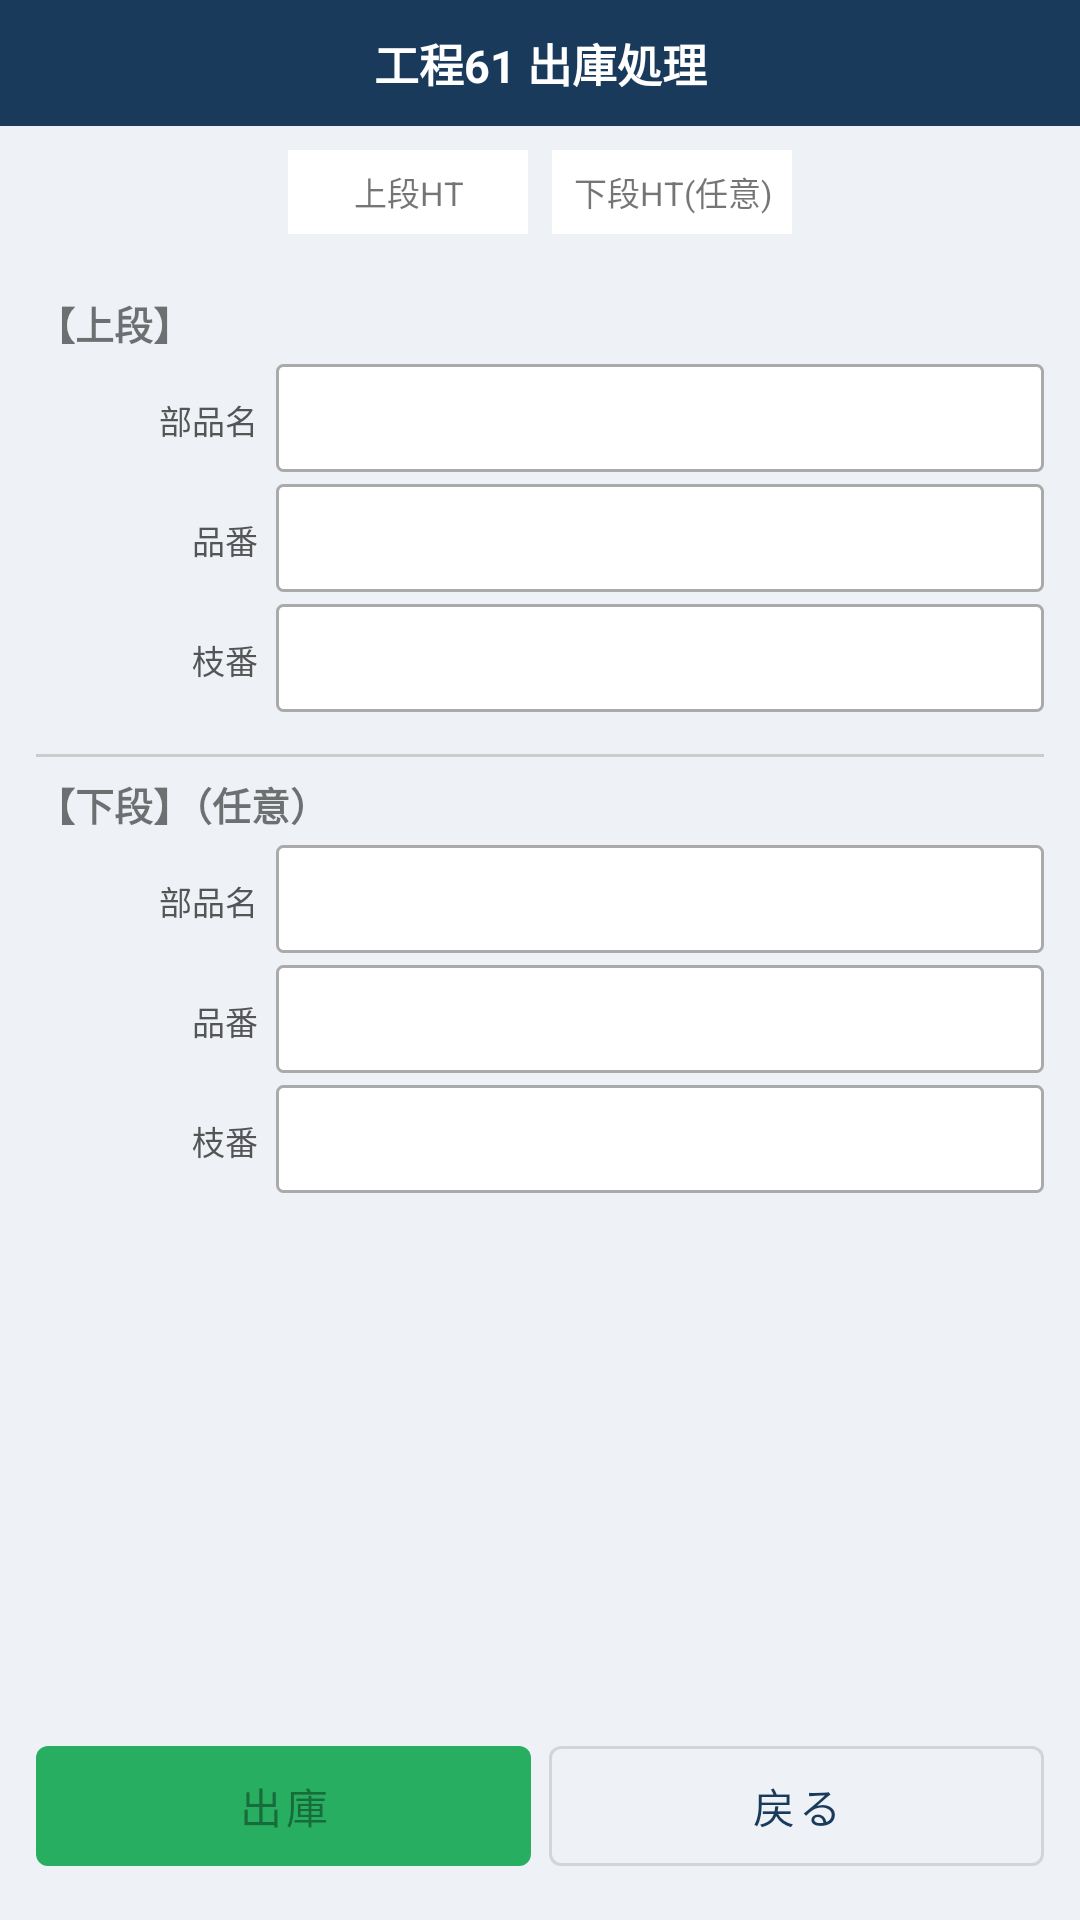

Android layout source for this screen:
<!-- AndroidManifest.xml: application theme Theme.BTTokyu -->
<!-- res/layout/fragment_stock_out.xml -->
<?xml version="1.0" encoding="utf-8"?>
<LinearLayout xmlns:android="http://schemas.android.com/apk/res/android"
    android:layout_width="match_parent" android:layout_height="match_parent"
    android:orientation="vertical" android:background="@color/background">

    <TextView
        android:layout_width="match_parent" android:layout_height="wrap_content"
        android:text="工程61 出庫処理"
        style="@style/Widget.BTTokyu.TitleBar"/>

    
    <LinearLayout
        android:layout_width="match_parent" android:layout_height="wrap_content"
        android:orientation="horizontal" android:gravity="center" android:padding="8dp">

        <TextView
            android:id="@+id/tvStep1"
            android:layout_width="80dp" android:layout_height="28dp"
            android:text="上段HT" android:gravity="center"
            android:background="@color/field_normal"
            android:textSize="11sp" android:layout_marginEnd="8dp"/>

        <TextView
            android:id="@+id/tvStep2"
            android:layout_width="80dp" android:layout_height="28dp"
            android:text="下段HT(任意)" android:gravity="center"
            android:background="@color/field_normal"
            android:textSize="11sp"/>

    </LinearLayout>

    <ScrollView
        android:layout_width="match_parent" android:layout_height="0dp"
        android:layout_weight="1" android:padding="12dp">

        <LinearLayout
            android:layout_width="match_parent" android:layout_height="wrap_content"
            android:orientation="vertical">

            
            <TextView
                android:layout_width="match_parent" android:layout_height="wrap_content"
                android:text="【上段】"
                android:textStyle="bold" android:textSize="13sp"
                android:layout_marginBottom="4dp"/>

            <LinearLayout android:layout_width="match_parent" android:layout_height="wrap_content"
                android:orientation="horizontal" android:layout_marginBottom="4dp">
                <TextView style="@style/Widget.BTTokyu.FieldLabel" android:text="部品名"/>
                <TextView android:id="@+id/tvBn1" style="@style/Widget.BTTokyu.FieldValue"
                    android:layout_weight="1"/>
            </LinearLayout>

            <LinearLayout android:layout_width="match_parent" android:layout_height="wrap_content"
                android:orientation="horizontal" android:layout_marginBottom="4dp">
                <TextView style="@style/Widget.BTTokyu.FieldLabel" android:text="品番"/>
                <TextView android:id="@+id/tvHinban1" style="@style/Widget.BTTokyu.FieldValue"
                    android:layout_weight="1"/>
            </LinearLayout>

            <LinearLayout android:layout_width="match_parent" android:layout_height="wrap_content"
                android:orientation="horizontal" android:layout_marginBottom="8dp">
                <TextView style="@style/Widget.BTTokyu.FieldLabel" android:text="枝番"/>
                <TextView android:id="@+id/tvEban1" style="@style/Widget.BTTokyu.FieldValue"
                    android:layout_weight="1"/>
            </LinearLayout>

            <View android:layout_width="match_parent" android:layout_height="1dp"
                android:background="#CCCCCC" android:layout_marginVertical="6dp"/>

            
            <TextView
                android:layout_width="match_parent" android:layout_height="wrap_content"
                android:text="【下段】（任意）"
                android:textStyle="bold" android:textSize="13sp"
                android:layout_marginBottom="4dp"/>

            <LinearLayout android:layout_width="match_parent" android:layout_height="wrap_content"
                android:orientation="horizontal" android:layout_marginBottom="4dp">
                <TextView style="@style/Widget.BTTokyu.FieldLabel" android:text="部品名"/>
                <TextView android:id="@+id/tvBn2" style="@style/Widget.BTTokyu.FieldValue"
                    android:layout_weight="1"/>
            </LinearLayout>

            <LinearLayout android:layout_width="match_parent" android:layout_height="wrap_content"
                android:orientation="horizontal" android:layout_marginBottom="4dp">
                <TextView style="@style/Widget.BTTokyu.FieldLabel" android:text="品番"/>
                <TextView android:id="@+id/tvHinban2" style="@style/Widget.BTTokyu.FieldValue"
                    android:layout_weight="1"/>
            </LinearLayout>

            <LinearLayout android:layout_width="match_parent" android:layout_height="wrap_content"
                android:orientation="horizontal" android:layout_marginBottom="8dp">
                <TextView style="@style/Widget.BTTokyu.FieldLabel" android:text="枝番"/>
                <TextView android:id="@+id/tvEban2" style="@style/Widget.BTTokyu.FieldValue"
                    android:layout_weight="1"/>
            </LinearLayout>

        </LinearLayout>
    </ScrollView>

    
    <LinearLayout
        android:layout_width="match_parent" android:layout_height="wrap_content"
        android:orientation="horizontal" android:padding="12dp" android:weightSum="2">

        <com.google.android.material.button.MaterialButton
            android:id="@+id/btnSend"
            style="@style/Widget.BTTokyu.ActionButton"
            android:layout_weight="1"
            android:text="出庫"
            android:enabled="false"
            android:layout_marginEnd="6dp"/>

        <com.google.android.material.button.MaterialButton
            android:id="@+id/btnBack"
            style="@style/Widget.BTTokyu.BackButton"
            android:layout_weight="1"
            android:text="戻る"/>

    </LinearLayout>
</LinearLayout>
<!-- resources referenced by this layout -->
<resources>
  <color name="background">   #EEF2F7</color>
  <color name="field_normal"> #FFFFFF</color>
  <style name="Widget.BTTokyu.ActionButton" parent="Widget.MaterialComponents.Button">
          <item name="android:layout_width">0dp</item>
          <item name="android:layout_height">52dp</item>
          <item name="android:textSize">14sp</item>
          <item name="backgroundTint">@color/success</item>
      </style>
  <style name="Widget.BTTokyu.BackButton" parent="Widget.MaterialComponents.Button.OutlinedButton">
          <item name="android:layout_width">0dp</item>
          <item name="android:layout_height">52dp</item>
          <item name="android:textSize">14sp</item>
      </style>
  <style name="Widget.BTTokyu.FieldLabel">
          <item name="android:textSize">11sp</item>
          <item name="android:textColor">#555555</item>
          <item name="android:layout_width">80dp</item>
          <item name="android:layout_height">wrap_content</item>
          <item name="android:gravity">end|center_vertical</item>
          <item name="android:paddingEnd">6dp</item>
      </style>
  <style name="Widget.BTTokyu.FieldValue">
          <item name="android:textSize">14sp</item>
          <item name="android:textColor">@android:color/black</item>
          <item name="android:layout_width">0dp</item>
          <item name="android:layout_height">36dp</item>
          <item name="android:background">@drawable/field_bg</item>
          <item name="android:paddingStart">8dp</item>
          <item name="android:paddingEnd">8dp</item>
          <item name="android:gravity">center_vertical</item>
      </style>
  <style name="Widget.BTTokyu.TitleBar">
          <item name="android:background">@color/primary</item>
          <item name="android:textColor">@color/on_primary</item>
          <item name="android:textSize">15sp</item>
          <item name="android:textStyle">bold</item>
          <item name="android:gravity">center</item>
          <item name="android:padding">10dp</item>
      </style>
  <style name="Theme.BTTokyu" parent="Theme.MaterialComponents.DayNight.NoActionBar">
          <item name="colorPrimary">          @color/primary</item>
          <item name="colorPrimaryDark">      @color/primary_dark</item>
          <item name="colorAccent">           @color/accent</item>
          <item name="colorSecondary">        @color/secondary</item>
          <item name="android:windowBackground">@color/background</item>
          <item name="android:statusBarColor">@color/primary_dark</item>
      </style>
  <color name="success">      #27AE60</color>
  <!-- drawable field_bg (drawable) -->
  <?xml version="1.0" encoding="utf-8"?>
  <shape xmlns:android="http://schemas.android.com/apk/res/android">
      <solid android:color="#FFFFFF" />
      <stroke android:width="1dp" android:color="#AAAAAA" />
      <corners android:radius="2dp" />
  </shape>
  <color name="primary">      #1A3A5C</color>
  <color name="on_primary">   #FFFFFF</color>
  <color name="primary_dark"> #0F2540</color>
  <color name="accent">       #E8A020</color>
  <color name="secondary">    #2E6DA4</color>
</resources>
